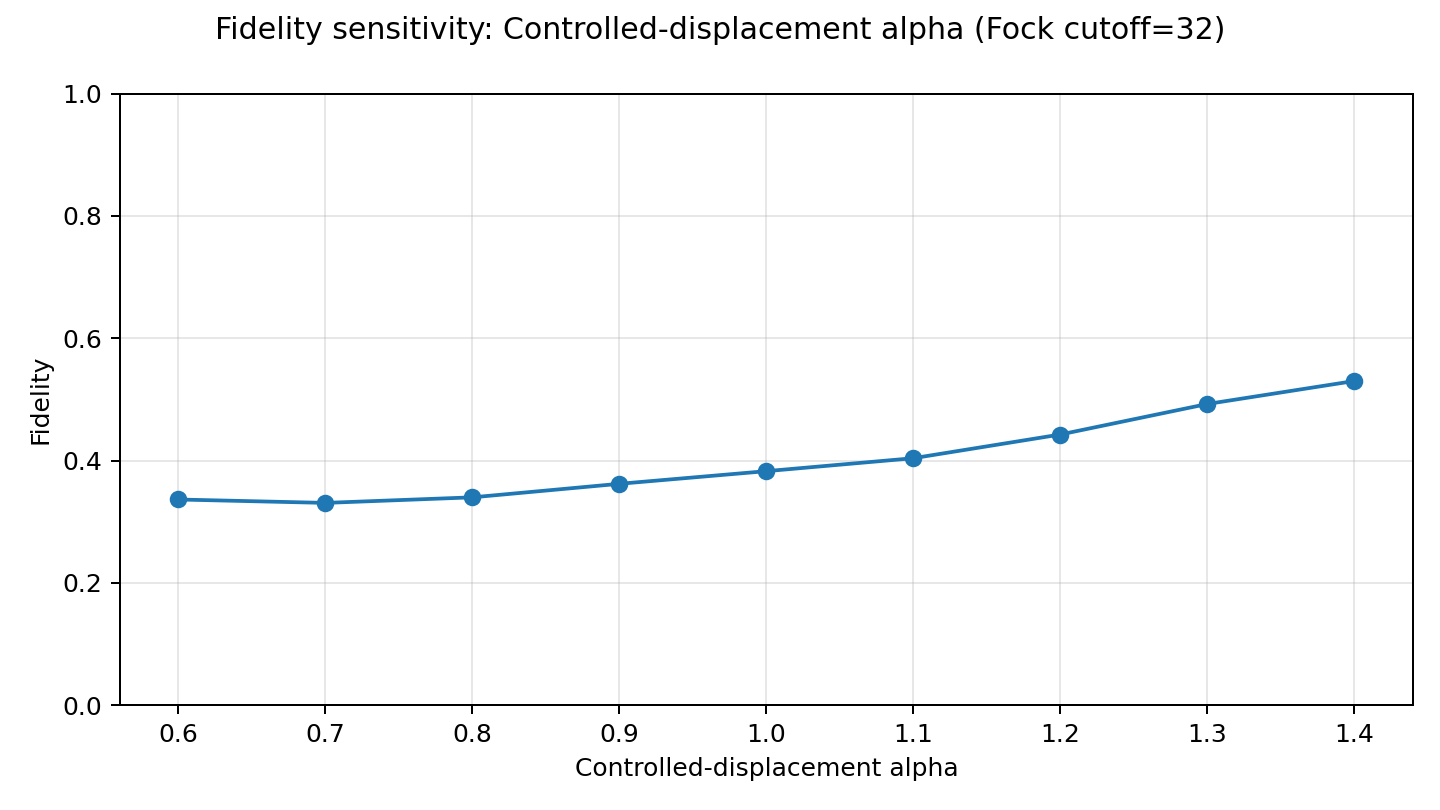

The table this chart was drawn from, first rows:
value, fidelity, purity, post_prob
0.6, 0.3362, 0.3376, 0.08191
0.7, 0.3307, 0.3008, 0.07567
0.8, 0.3398, 0.2869, 0.069
0.9, 0.3619, 0.2929, 0.06328
1.0, 0.3826, 0.3143, 0.05824
1.1, 0.4038, 0.3494, 0.05363
1.2, 0.4425, 0.3959, 0.04975
1.3, 0.4924, 0.4319, 0.04755
1.4, 0.53, 0.4513, 0.04664
